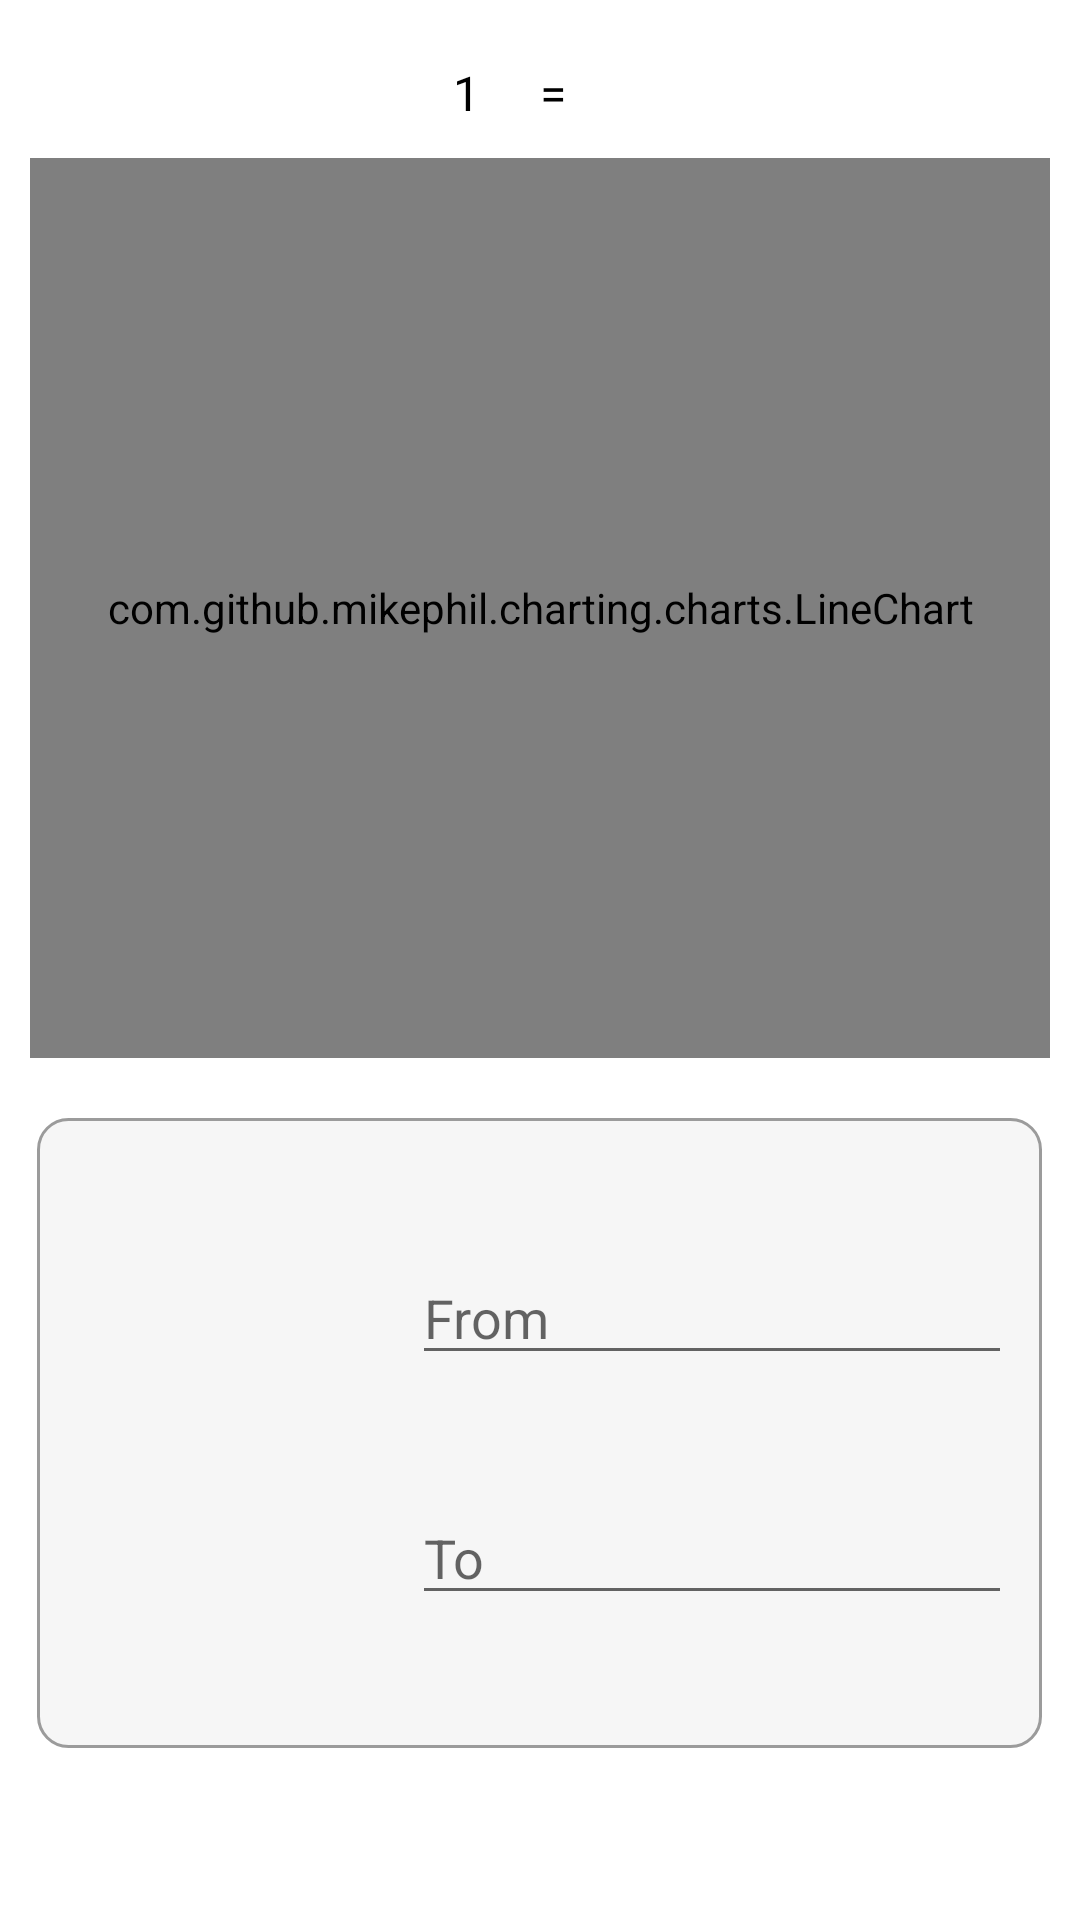

Android layout source for this screen:
<!-- AndroidManifest.xml: application theme Theme.CurrencyExchange -->
<!-- res/layout/activity_convert.xml -->
<?xml version="1.0" encoding="utf-8"?>
<LinearLayout xmlns:android="http://schemas.android.com/apk/res/android"
    xmlns:tools="http://schemas.android.com/tools"
    android:layout_width="match_parent"
    android:layout_height="match_parent"
    android:orientation="vertical"
    tools:context=".presentation.conversion.ConvertActivity">

    <LinearLayout
        android:layout_width="wrap_content"
        android:layout_height="wrap_content"
        android:layout_gravity="center"
        android:layout_marginTop="10dp"
        android:orientation="horizontal">

        <TextView
            android:id="@+id/txt_currency_rate_from"
            android:layout_width="wrap_content"
            android:layout_height="wrap_content"
            android:text="@string/one_value"
            android:textColor="@color/black"
            android:textSize="@dimen/convert_textSize" />

        <TextView
            android:id="@+id/txt_currency_code_from"
            android:layout_width="wrap_content"
            android:layout_height="wrap_content"
            android:padding="@dimen/convert_padding"
            tools:text="USD"
            android:textColor="@color/black"
            android:textSize="@dimen/convert_textSize" />

        <TextView
            android:layout_width="wrap_content"
            android:layout_height="wrap_content"
            android:text="@string/equal"
            android:textColor="@color/black"
            android:textSize="@dimen/convert_textSize" />

        <TextView
            android:id="@+id/txt_currency_rate_to"
            android:layout_width="wrap_content"
            android:layout_height="wrap_content"
            android:padding="@dimen/convert_padding"
            android:textColor="@color/black"
            android:textSize="@dimen/convert_textSize"
            tools:text="\?\?\?" />

        <TextView
            android:id="@+id/txt_currency_code_to"
            android:layout_width="wrap_content"
            android:layout_height="wrap_content"
            tools:text="EUR"
            android:textColor="@color/black"
            android:textSize="@dimen/convert_textSize" />
    </LinearLayout>

    <com.github.mikephil.charting.charts.LineChart
        android:id="@+id/lineChart"
        android:layout_gravity="center"
        android:layout_marginTop="1dp"
        android:layout_width="340dp"
        android:layout_height="300dp" />

    <LinearLayout
        android:id="@+id/ll_parent"
        android:layout_width="wrap_content"
        android:layout_height="wrap_content"
        android:layout_gravity="center"
        android:layout_marginTop="20dp"
        android:gravity="center"
        android:paddingTop="30dp"
        android:paddingBottom="30dp"
        android:paddingEnd="10dp"
        android:paddingStart="10dp"
        android:background="@drawable/border_box"
        android:orientation="vertical">

        <LinearLayout
            android:id="@+id/ll_firstConversion"
            android:layout_width="wrap_content"
            android:layout_height="wrap_content"
            android:gravity="center_vertical"
            android:orientation="horizontal">

            <ImageView
                android:id="@+id/img_currency_flag_from"
                android:layout_width="100dp"
                android:layout_height="70dp"
                android:layout_marginEnd="15dp"
                android:contentDescription="@string/currency_flag"
                android:scaleType="fitXY" />

            <EditText
                android:id="@+id/edt_firstConversion"
                android:layout_width="200dp"
                android:layout_height="wrap_content"
                android:ems="5"
                android:hint="@string/from"
                android:inputType="number" />
        </LinearLayout>

        <LinearLayout
            android:id="@+id/ll_secondConversion"
            android:layout_width="wrap_content"
            android:layout_height="wrap_content"
            android:gravity="center_vertical"
            android:layout_marginTop="10dp"
            android:orientation="horizontal">

            <ImageView
                android:id="@+id/img_currency_flag_to"
                android:layout_width="100dp"
                android:layout_height="70dp"
                android:layout_marginEnd="15dp"
                android:scaleType="fitXY"
                android:contentDescription="@string/currency_flag" />

            <EditText
                android:id="@+id/edt_secondConversion"
                android:layout_width="200dp"
                android:layout_height="wrap_content"
                android:ems="5"
                android:hint="@string/to"
                android:inputType="number" />
        </LinearLayout>
    </LinearLayout>
</LinearLayout>
<!-- resources referenced by this layout -->
<resources>
  <color name="black">#FF000000</color>
  <dimen name="convert_padding">10dp</dimen>
  <dimen name="convert_textSize">16sp</dimen>
  <!-- drawable border_box (drawable) -->
  <shape xmlns:android="http://schemas.android.com/apk/res/android">
      <stroke
          android:width="1dp"
          android:color="#9B9B9B" />
  
      <solid android:color="#F6F6F6" />
  
      <corners android:radius="10dp"/>
  </shape>
  <string name="currency_flag">Currency Flag</string>
  <string name="equal">=</string>
  <string name="from">From</string>
  <string name="one_value">1</string>
  <string name="to">To</string>
  <style name="Theme.CurrencyExchange" parent="Theme.MaterialComponents.DayNight.DarkActionBar">
          
          <item name="colorPrimary">@color/colorPrimary</item>
          <item name="colorPrimaryVariant">@color/colorPrimaryVariant</item>
          <item name="colorOnPrimary">@color/white</item>
          
          <item name="colorSecondary">@color/teal_200</item>
          <item name="colorSecondaryVariant">@color/teal_700</item>
          <item name="colorOnSecondary">@color/black</item>
          
          <item name="android:statusBarColor" tools:targetApi="l">?attr/colorPrimaryVariant</item>
          
          <item name="android:windowOptOutEdgeToEdgeEnforcement" tools:targetApi="35">true</item>
      </style>
  <color name="colorPrimary">#699A30</color>
  <color name="colorPrimaryVariant">#507328</color>
  <color name="white">#FFFFFFFF</color>
  <color name="teal_200">#FF03DAC5</color>
  <color name="teal_700">#FF018786</color>
</resources>
